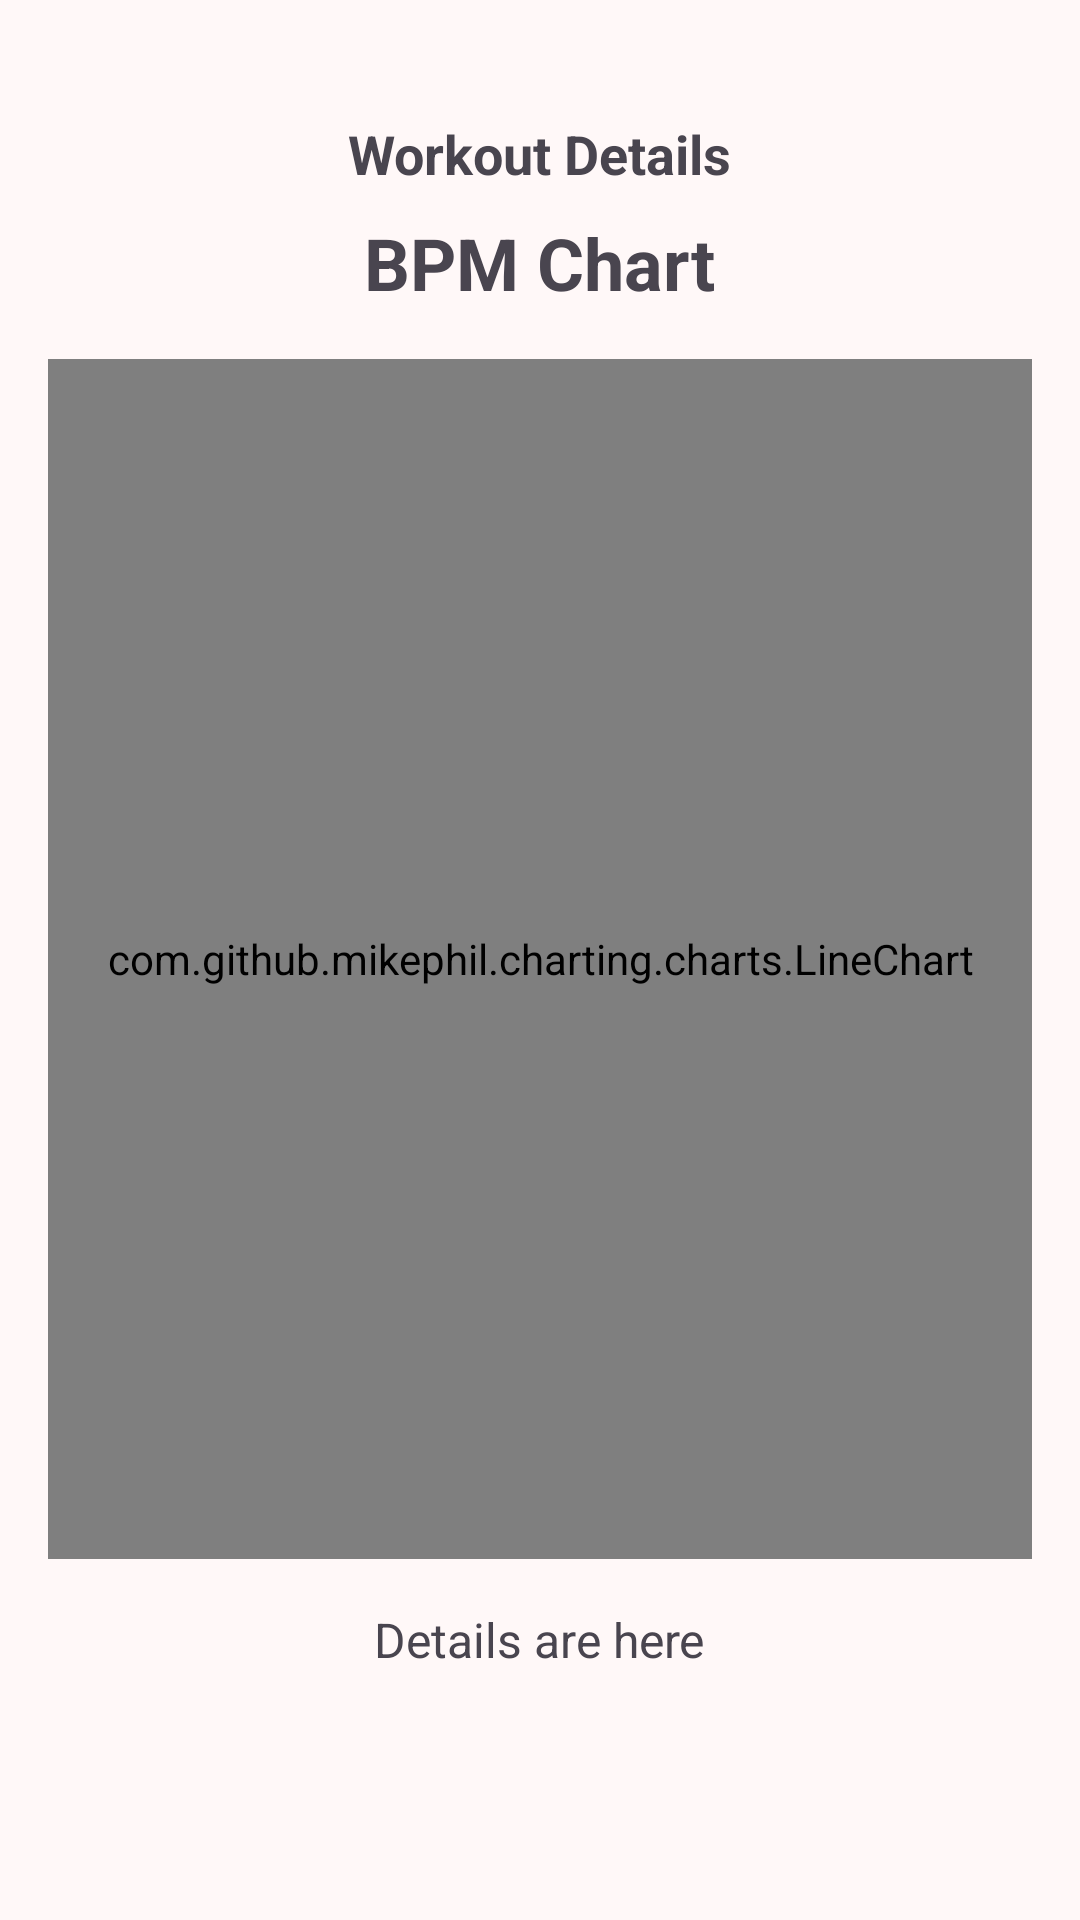

This screen was rendered from an Android layout file. Write that file and the resources it references.
<!-- AndroidManifest.xml: application theme Theme.StepAppV5 -->
<!-- res/layout/fragment_workout_details.xml -->
<?xml version="1.0" encoding="utf-8"?>
<androidx.constraintlayout.widget.ConstraintLayout xmlns:android="http://schemas.android.com/apk/res/android"
    xmlns:app="http://schemas.android.com/apk/res-auto"
    xmlns:tools="http://schemas.android.com/tools"
    android:layout_width="match_parent"
    android:layout_height="match_parent"
    tools:context=".ui.WorkoutHistory.WorkoutDetailsFragment">
    
    <androidx.core.widget.NestedScrollView
        android:layout_width="match_parent"
        android:layout_height="match_parent"
        android:fillViewport="true">
        
        <LinearLayout
            xmlns:android="http://schemas.android.com/apk/res/android"
            android:layout_width="match_parent"
            android:layout_height="match_parent"
            android:orientation="vertical"
            android:gravity="center"
            android:padding="16dp">

            <TextView
                android:id="@+id/textViewWorkoutDetails"
                android:layout_width="wrap_content"
                android:layout_height="wrap_content"
                android:text="Workout Details"
                android:textSize="18sp"
                android:textStyle="bold"
                android:paddingBottom="8dp" />

            
            <TextView
                android:id="@+id/chart_title"
                android:layout_width="wrap_content"
                android:layout_height="wrap_content"
                android:text="BPM Chart"
                android:textSize="24sp"
                android:textStyle="bold"
                android:layout_marginBottom="16dp"/>
            <com.github.mikephil.charting.charts.LineChart
                android:id="@+id/lineChart"
                android:layout_width="match_parent"
                android:layout_height="400dp"/>

            <TextView
                android:id="@+id/songDetailsTextView"
                android:layout_width="wrap_content"
                android:layout_height="wrap_content"
                android:text="Details are here"
                android:layout_marginTop="16dp"
                android:textSize="16sp" />

            <TextView
                android:id="@+id/detailsTextView"
                android:layout_width="wrap_content"
                android:layout_height="wrap_content"
                android:textSize="16sp" />

            <TextView
                android:id="@+id/insightsTextView"
                android:layout_width="wrap_content"
                android:layout_height="wrap_content"
                android:textSize="16sp" />
        </LinearLayout>
    </androidx.core.widget.NestedScrollView>

</androidx.constraintlayout.widget.ConstraintLayout>
<!-- resources referenced by this layout -->
<resources>
  <color name="light_md_theme_primary">#8D4A5D</color>
  <color name="light_md_theme_onPrimary">#FFFFFF</color>
  <color name="light_md_theme_primaryContainer">#FFD9E1</color>
  <color name="light_md_theme_onPrimaryContainer">#3A071B</color>
  <color name="light_md_theme_secondary">#75565D</color>
  <color name="light_md_theme_onSecondary">#FFFFFF</color>
  <color name="light_md_theme_secondaryContainer">#FFD9E1</color>
  <color name="light_md_theme_onSecondaryContainer">#2B151B</color>
  <color name="light_md_theme_tertiary">#7B5733</color>
  <color name="light_md_theme_onTertiary">#FFFFFF</color>
  <color name="light_md_theme_tertiaryContainer">#FFDCBF</color>
  <color name="light_md_theme_onTertiaryContainer">#2D1600</color>
  <color name="light_md_theme_error">#BA1A1A</color>
  <color name="light_md_theme_onError">#FFFFFF</color>
  <color name="light_md_theme_errorContainer">#FFDAD6</color>
  <color name="light_md_theme_onErrorContainer">#410002</color>
  <color name="light_md_theme_background">#FFF8F8</color>
  <color name="light_md_theme_onBackground">#22191B</color>
  <color name="light_md_theme_surface">#FFF8F8</color>
  <color name="light_md_theme_onSurface">#22191B</color>
  <color name="light_md_theme_surfaceVariant">#F3DDE1</color>
  <color name="light_md_theme_onSurfaceVariant">#514346</color>
  <color name="light_md_theme_outline">#847376</color>
  <color name="light_md_theme_outlineVariant">#D6C2C5</color>
  <color name="light_md_theme_inverseSurface">#382E30</color>
  <color name="light_md_theme_inverseOnSurface">#FEEDEF</color>
  <color name="light_md_theme_inversePrimary">#FFB1C4</color>
  <color name="light_md_theme_primaryFixed">#FFD9E1</color>
  <color name="light_md_theme_onPrimaryFixed">#3A071B</color>
  <color name="light_md_theme_primaryFixedDim">#FFB1C4</color>
  <color name="light_md_theme_onPrimaryFixedVariant">#703345</color>
  <color name="light_md_theme_secondaryFixed">#FFD9E1</color>
  <color name="light_md_theme_onSecondaryFixed">#2B151B</color>
  <color name="light_md_theme_secondaryFixedDim">#E3BDC5</color>
  <color name="light_md_theme_onSecondaryFixedVariant">#5B3F46</color>
  <color name="light_md_theme_tertiaryFixed">#FFDCBF</color>
  <color name="light_md_theme_onTertiaryFixed">#2D1600</color>
  <color name="light_md_theme_tertiaryFixedDim">#EDBD92</color>
  <color name="light_md_theme_onTertiaryFixedVariant">#61401E</color>
  <color name="light_md_theme_surfaceDim">#E6D6D8</color>
  <color name="light_md_theme_surfaceBright">#FFF8F8</color>
  <color name="light_md_theme_surfaceContainerLowest">#FFFFFF</color>
  <color name="light_md_theme_surfaceContainerLow">#FFF0F2</color>
  <color name="light_md_theme_surfaceContainer">#FBEAEC</color>
  <color name="light_md_theme_surfaceContainerHigh">#F5E4E6</color>
  <color name="light_md_theme_surfaceContainerHighest">#EFDFE1</color>
</resources>
